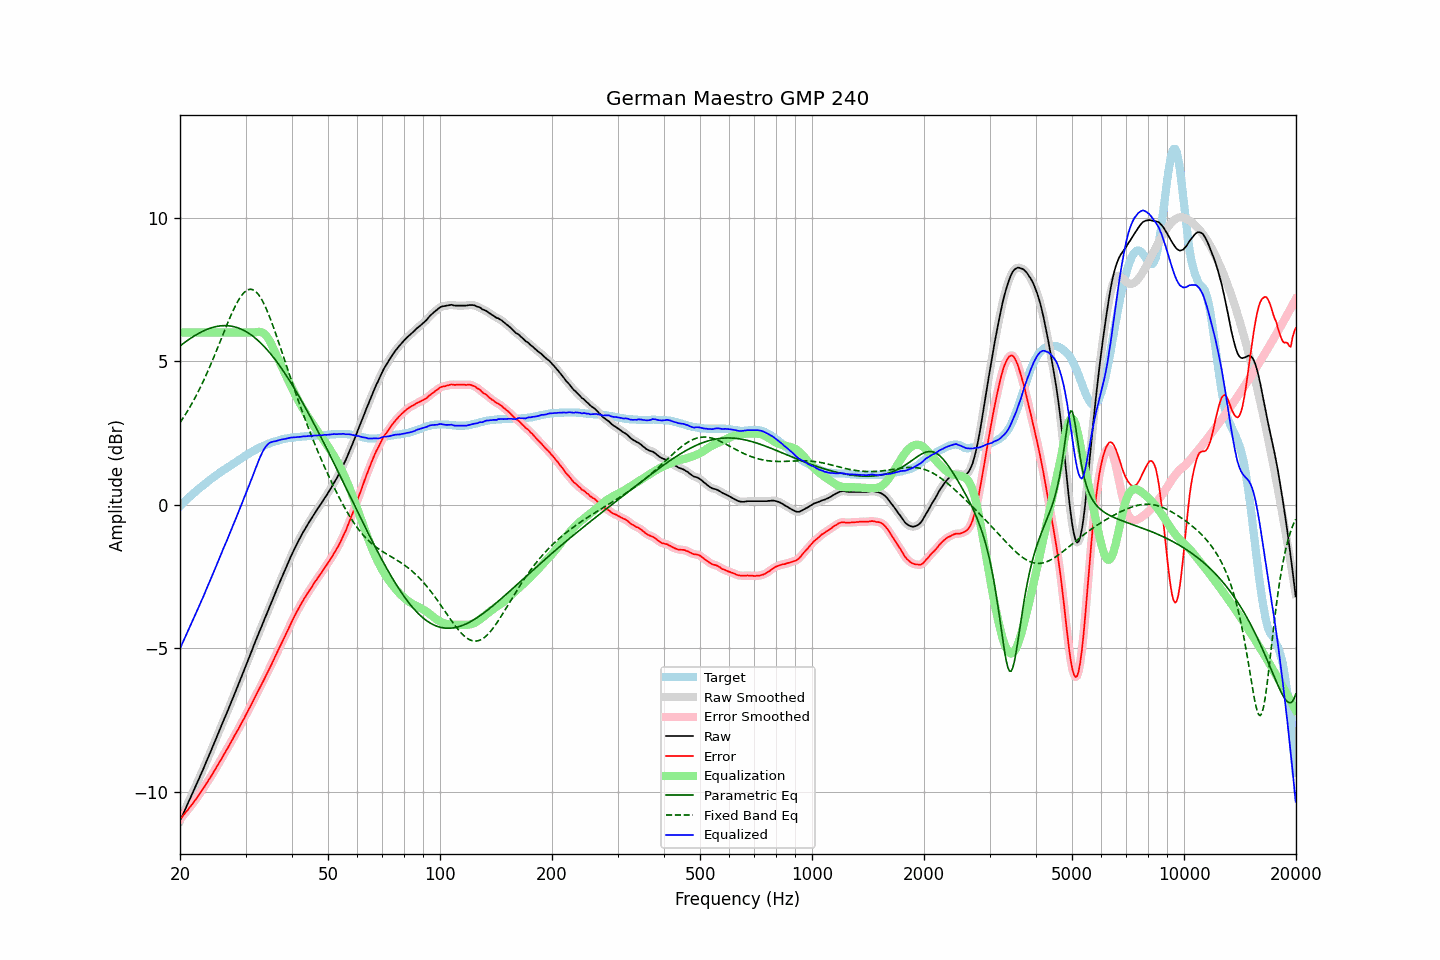

Values plotted in this chart, from the file beside it:
frequency, raw, error, smoothed, error_smoothed, equalization, parametric_eq, fixed_band_eq, equalized_raw, equalized_smoothed, target
20.00, -11.01, -10.95, -11.01, -10.95, 6.00, 5.53, 2.86, -5.01, -5.01, -0.06
20.20, -10.89, -10.89, -10.89, -10.89, 6.00, 5.57, 2.94, -4.89, -4.89, 0.00
20.40, -10.76, -10.82, -10.76, -10.82, 6.00, 5.61, 3.03, -4.76, -4.76, 0.06
20.61, -10.64, -10.75, -10.64, -10.75, 6.00, 5.65, 3.11, -4.64, -4.64, 0.11
20.81, -10.52, -10.68, -10.52, -10.68, 6.00, 5.70, 3.20, -4.52, -4.52, 0.17
21.02, -10.40, -10.62, -10.39, -10.61, 6.00, 5.73, 3.29, -4.40, -4.39, 0.22
21.23, -10.27, -10.54, -10.27, -10.54, 6.00, 5.77, 3.39, -4.27, -4.27, 0.27
21.44, -10.14, -10.47, -10.15, -10.47, 6.00, 5.81, 3.48, -4.14, -4.15, 0.33
21.66, -10.03, -10.40, -10.02, -10.40, 6.00, 5.85, 3.58, -4.03, -4.02, 0.37
21.87, -9.89, -10.32, -9.90, -10.32, 6.00, 5.88, 3.69, -3.89, -3.90, 0.43
22.09, -9.77, -10.25, -9.77, -10.25, 6.00, 5.92, 3.79, -3.77, -3.77, 0.48
22.31, -9.64, -10.17, -9.64, -10.17, 6.00, 5.95, 3.90, -3.64, -3.64, 0.53
22.54, -9.52, -10.08, -9.52, -10.08, 6.00, 5.98, 4.01, -3.52, -3.52, 0.56
22.76, -9.39, -10.00, -9.39, -10.00, 6.00, 6.01, 4.12, -3.39, -3.39, 0.61
22.99, -9.27, -9.92, -9.26, -9.92, 6.00, 6.04, 4.24, -3.27, -3.26, 0.65
23.22, -9.14, -9.84, -9.13, -9.84, 6.00, 6.06, 4.36, -3.14, -3.13, 0.70
23.45, -9.00, -9.74, -9.00, -9.75, 6.00, 6.09, 4.48, -3.00, -3.00, 0.74
23.69, -8.87, -9.66, -8.87, -9.66, 6.00, 6.11, 4.61, -2.87, -2.87, 0.79
23.92, -8.73, -9.57, -8.74, -9.57, 6.00, 6.13, 4.74, -2.73, -2.74, 0.84
24.16, -8.61, -9.49, -8.61, -9.49, 6.00, 6.15, 4.87, -2.61, -2.61, 0.88
24.40, -8.47, -9.40, -8.47, -9.40, 6.00, 6.17, 5.00, -2.47, -2.47, 0.93
24.65, -8.34, -9.30, -8.34, -9.30, 6.00, 6.19, 5.13, -2.34, -2.34, 0.96
24.89, -8.20, -9.21, -8.20, -9.21, 6.00, 6.20, 5.27, -2.20, -2.20, 1.01
25.14, -8.06, -9.11, -8.07, -9.11, 6.00, 6.21, 5.41, -2.06, -2.07, 1.05
25.39, -7.93, -9.02, -7.93, -9.02, 6.00, 6.22, 5.54, -1.93, -1.93, 1.09
25.65, -7.80, -8.92, -7.80, -8.92, 6.00, 6.23, 5.68, -1.80, -1.80, 1.12
25.91, -7.67, -8.83, -7.66, -8.83, 6.00, 6.23, 5.82, -1.67, -1.66, 1.16
26.16, -7.52, -8.73, -7.53, -8.73, 6.00, 6.24, 5.96, -1.52, -1.53, 1.21
26.43, -7.40, -8.63, -7.40, -8.64, 6.00, 6.24, 6.10, -1.40, -1.40, 1.23
26.69, -7.27, -8.54, -7.26, -8.54, 6.00, 6.24, 6.24, -1.27, -1.26, 1.27
26.96, -7.13, -8.44, -7.13, -8.44, 6.00, 6.23, 6.37, -1.13, -1.13, 1.31
27.23, -7.00, -8.34, -6.99, -8.34, 6.00, 6.23, 6.51, -1.00, -0.99, 1.34
27.50, -6.86, -8.24, -6.86, -8.24, 6.00, 6.22, 6.63, -0.86, -0.86, 1.38
27.77, -6.71, -8.14, -6.72, -8.14, 6.00, 6.21, 6.76, -0.71, -0.72, 1.42
28.05, -6.58, -8.03, -6.58, -8.04, 6.00, 6.19, 6.87, -0.58, -0.58, 1.45
28.33, -6.45, -7.94, -6.44, -7.94, 6.00, 6.18, 6.98, -0.45, -0.44, 1.49
28.62, -6.31, -7.84, -6.31, -7.84, 6.00, 6.16, 7.09, -0.31, -0.31, 1.53
28.90, -6.17, -7.74, -6.17, -7.74, 6.00, 6.14, 7.18, -0.17, -0.17, 1.57
29.19, -6.03, -7.63, -6.03, -7.64, 6.00, 6.12, 7.26, -0.03, -0.03, 1.60
29.48, -5.89, -7.53, -5.89, -7.53, 6.00, 6.09, 7.34, 0.11, 0.11, 1.64
29.78, -5.75, -7.43, -5.74, -7.42, 6.00, 6.06, 7.40, 0.25, 0.26, 1.68
30.08, -5.60, -7.31, -5.60, -7.32, 6.00, 6.03, 7.44, 0.40, 0.40, 1.71
30.38, -5.46, -7.21, -5.46, -7.21, 6.00, 6.00, 7.48, 0.54, 0.54, 1.75
30.68, -5.32, -7.10, -5.32, -7.10, 6.00, 5.96, 7.50, 0.68, 0.68, 1.78
30.99, -5.18, -7.00, -5.18, -7.00, 6.00, 5.92, 7.50, 0.82, 0.82, 1.82
31.30, -5.04, -6.89, -5.03, -6.89, 6.00, 5.88, 7.49, 0.96, 0.97, 1.85
31.61, -4.89, -6.77, -4.89, -6.78, 6.00, 5.84, 7.47, 1.11, 1.11, 1.88
31.93, -4.75, -6.66, -4.75, -6.67, 6.01, 5.79, 7.43, 1.26, 1.26, 1.91
32.24, -4.61, -6.56, -4.61, -6.56, 6.02, 5.75, 7.37, 1.40, 1.41, 1.94
32.57, -4.48, -6.45, -4.48, -6.45, 6.02, 5.70, 7.30, 1.54, 1.55, 1.97
32.89, -4.34, -6.34, -4.34, -6.34, 6.02, 5.64, 7.22, 1.68, 1.68, 2.00
33.22, -4.21, -6.23, -4.20, -6.23, 6.00, 5.59, 7.13, 1.80, 1.80, 2.02
33.55, -4.06, -6.12, -4.07, -6.12, 5.97, 5.53, 7.02, 1.91, 1.91, 2.05
33.89, -3.93, -6.00, -3.93, -6.00, 5.93, 5.47, 6.91, 2.00, 2.00, 2.07
34.23, -3.80, -5.89, -3.79, -5.89, 5.86, 5.41, 6.78, 2.06, 2.07, 2.09
34.57, -3.66, -5.78, -3.66, -5.78, 5.78, 5.35, 6.65, 2.12, 2.12, 2.12
34.92, -3.52, -5.66, -3.52, -5.66, 5.68, 5.28, 6.50, 2.16, 2.16, 2.14
35.27, -3.39, -5.55, -3.38, -5.55, 5.57, 5.21, 6.36, 2.18, 2.18, 2.16
35.62, -3.25, -5.43, -3.25, -5.43, 5.45, 5.14, 6.20, 2.20, 2.20, 2.18
35.97, -3.11, -5.32, -3.11, -5.31, 5.32, 5.07, 6.04, 2.21, 2.21, 2.20
... 635 more rows
